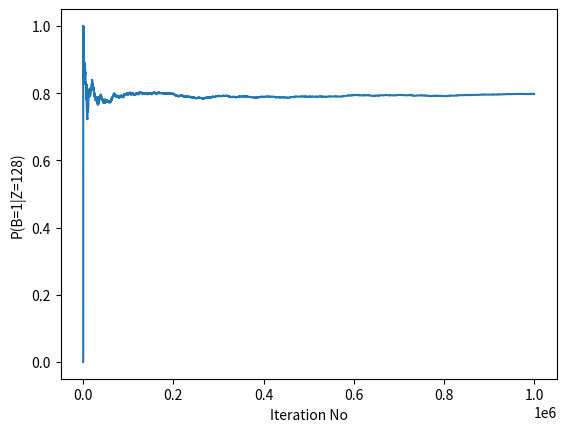

This chart was generated by the following Python code:
from numpy import random
from math import fabs
import matplotlib.pyplot as plt
n_samples = 1000000
num = 0;den = 0;
p = [0]*n_samples
for i in range(n_samples):
    B = random.binomial(1,0.5,10)
    B = [str(x) for x in B]
    fB = int(''.join(B),2)
    pzb = 0.6*(0.25**(fabs(128 - fB)))
    if B[2] == '1':
        num = num + pzb
    den = den + pzb
    if den !=0:
        p[i] = num/den

print('Convergerd P(B=1|Z=128) = ' + str(p[n_samples-1]))
plt.plot(p)
plt.ylabel('P(B=1|Z=128)')
plt.xlabel('Iteration No')
plt.show()
